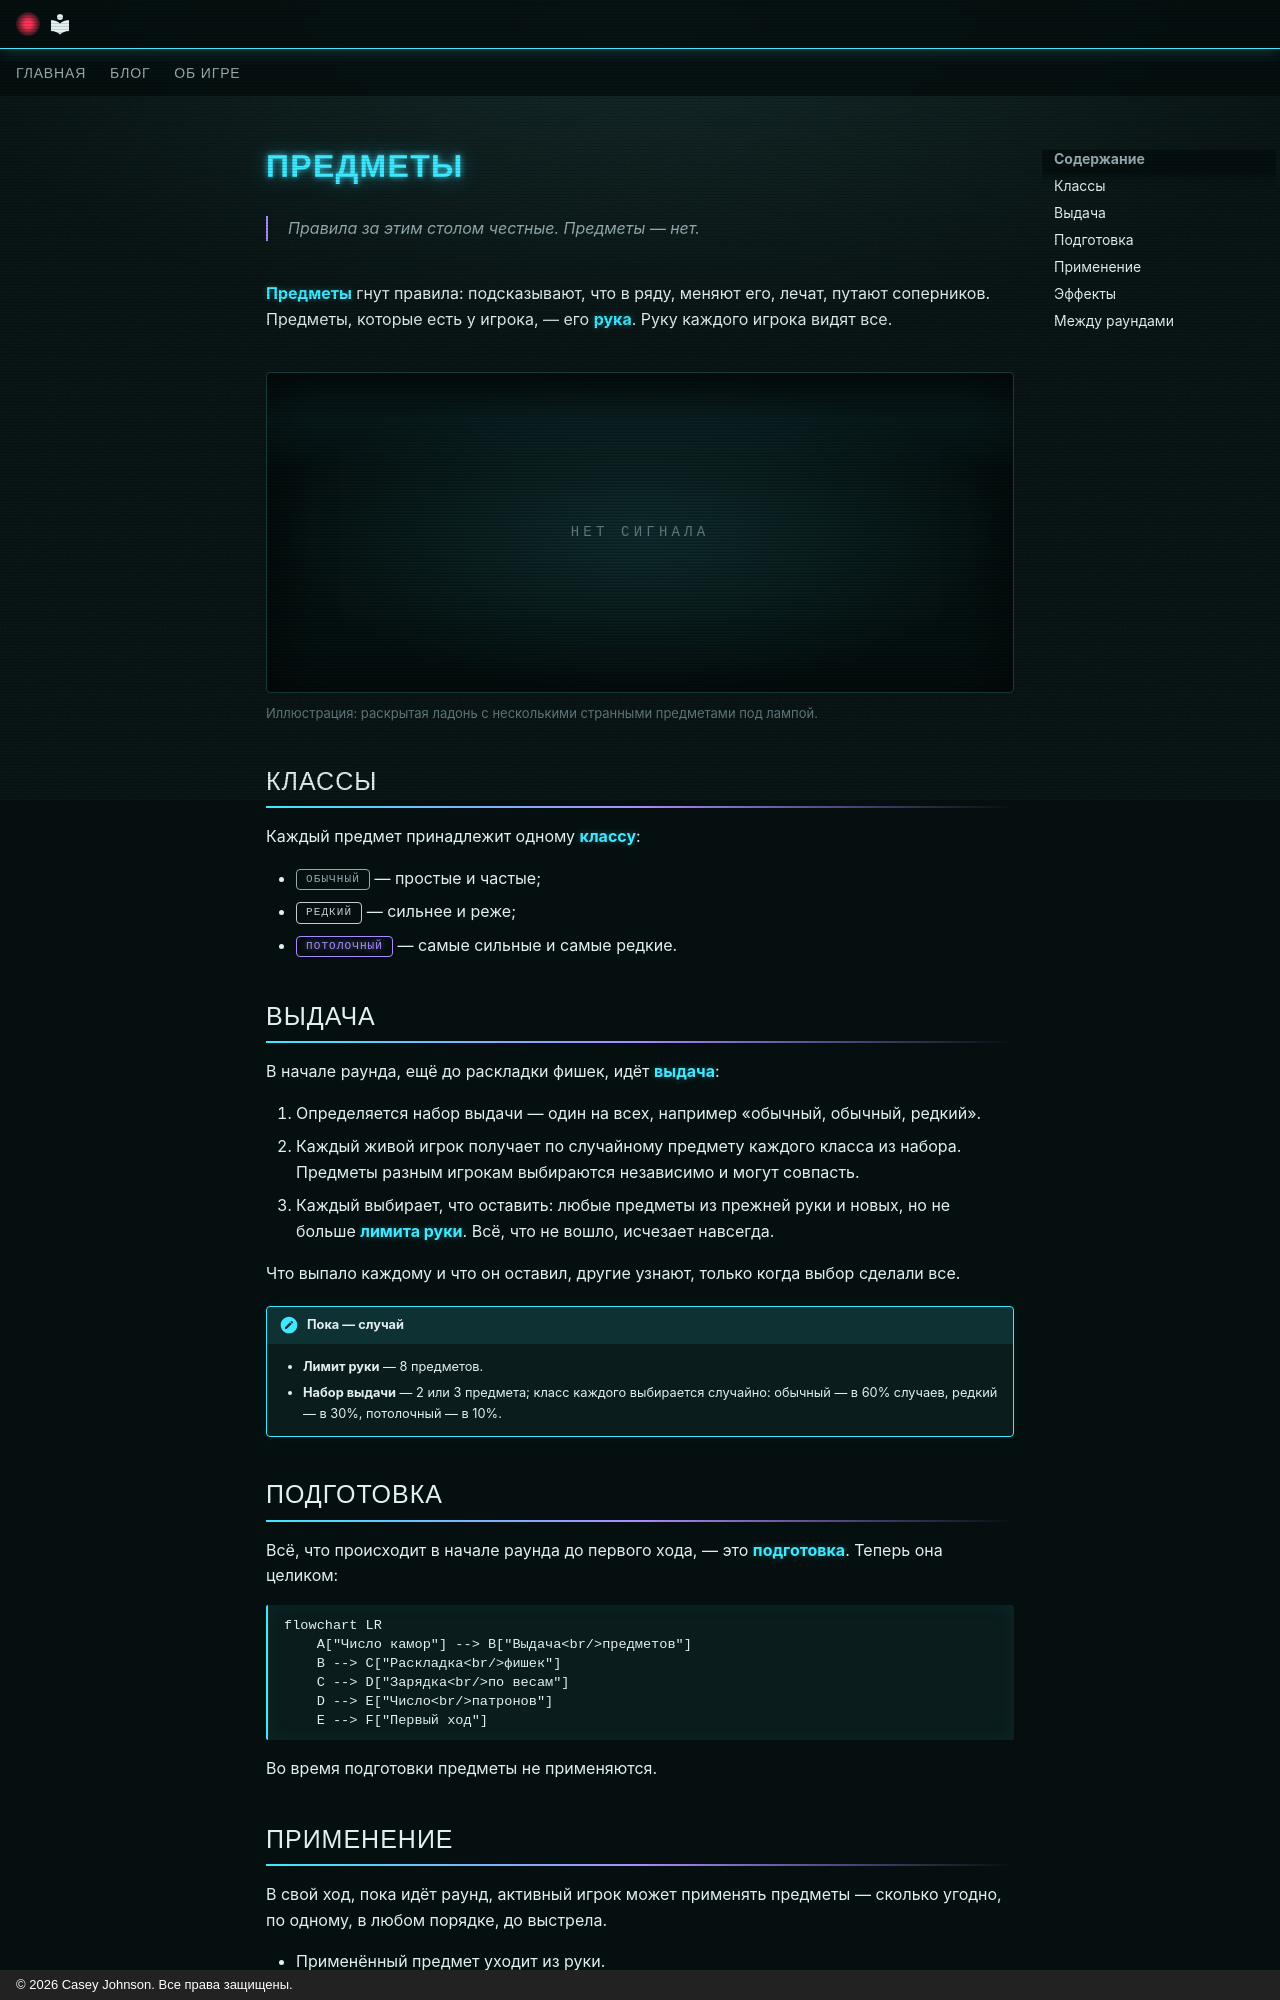

repository: CaseyJohnson-RS/Live · page: rules/hand/index.html · generator: mkdocs · copyright: © 2026 Casey Johnson. Все права защищены.

# Предметы

<p class="epigraph">Правила за этим столом честные. Предметы — нет.</p>

**Предметы**{ #t-предмет .term } гнут правила: подсказывают, что в ряду,
меняют его, лечат, путают соперников. Предметы, которые есть у игрока,
— его **рука**{ #t-рука .term }. Руку каждого игрока видят все.

<figure class="illus">
<div class="illus__empty"></div>
<figcaption>Иллюстрация: раскрытая ладонь с несколькими странными предметами под лампой.</figcaption>
</figure>

## Классы

Каждый предмет принадлежит одному **классу**{ #t-класс .term }:

- <span class="cls cls--common">обычный</span> — простые и частые;
- <span class="cls cls--rare">редкий</span> — сильнее и реже;
- <span class="cls cls--ceiling">потолочный</span> — самые сильные и
  самые редкие.

## Выдача

В начале раунда, ещё до раскладки фишек, идёт
**выдача**{ #t-выдача .term }:

1. Определяется набор выдачи — один на всех, например «обычный, обычный,
   редкий».
2. Каждый живой игрок получает по случайному предмету каждого класса из
   набора. Предметы разным игрокам выбираются независимо и могут
   совпасть.
3. Каждый выбирает, что оставить: любые предметы из прежней руки и
   новых, но не больше **лимита руки**{ #t-лимит-руки .term }. Всё, что не
   вошло, исчезает навсегда.

Что выпало каждому и что он оставил, другие узнают, только когда выбор
сделали все.

!!! note "Пока — случай"

    - **Лимит руки** — 8 предметов.
    - **Набор выдачи** — 2 или 3 предмета; класс каждого выбирается
      случайно: обычный — в 60% случаев, редкий — в 30%, потолочный — в
      10%.

## Подготовка

Всё, что происходит в начале раунда до первого хода, — это
**подготовка**{ #t-подготовка .term }. Теперь она целиком:

```mermaid
flowchart LR
    A["Число камор"] --> B["Выдача<br/>предметов"]
    B --> C["Раскладка<br/>фишек"]
    C --> D["Зарядка<br/>по весам"]
    D --> E["Число<br/>патронов"]
    E --> F["Первый ход"]
```

Во время подготовки предметы не применяются.
